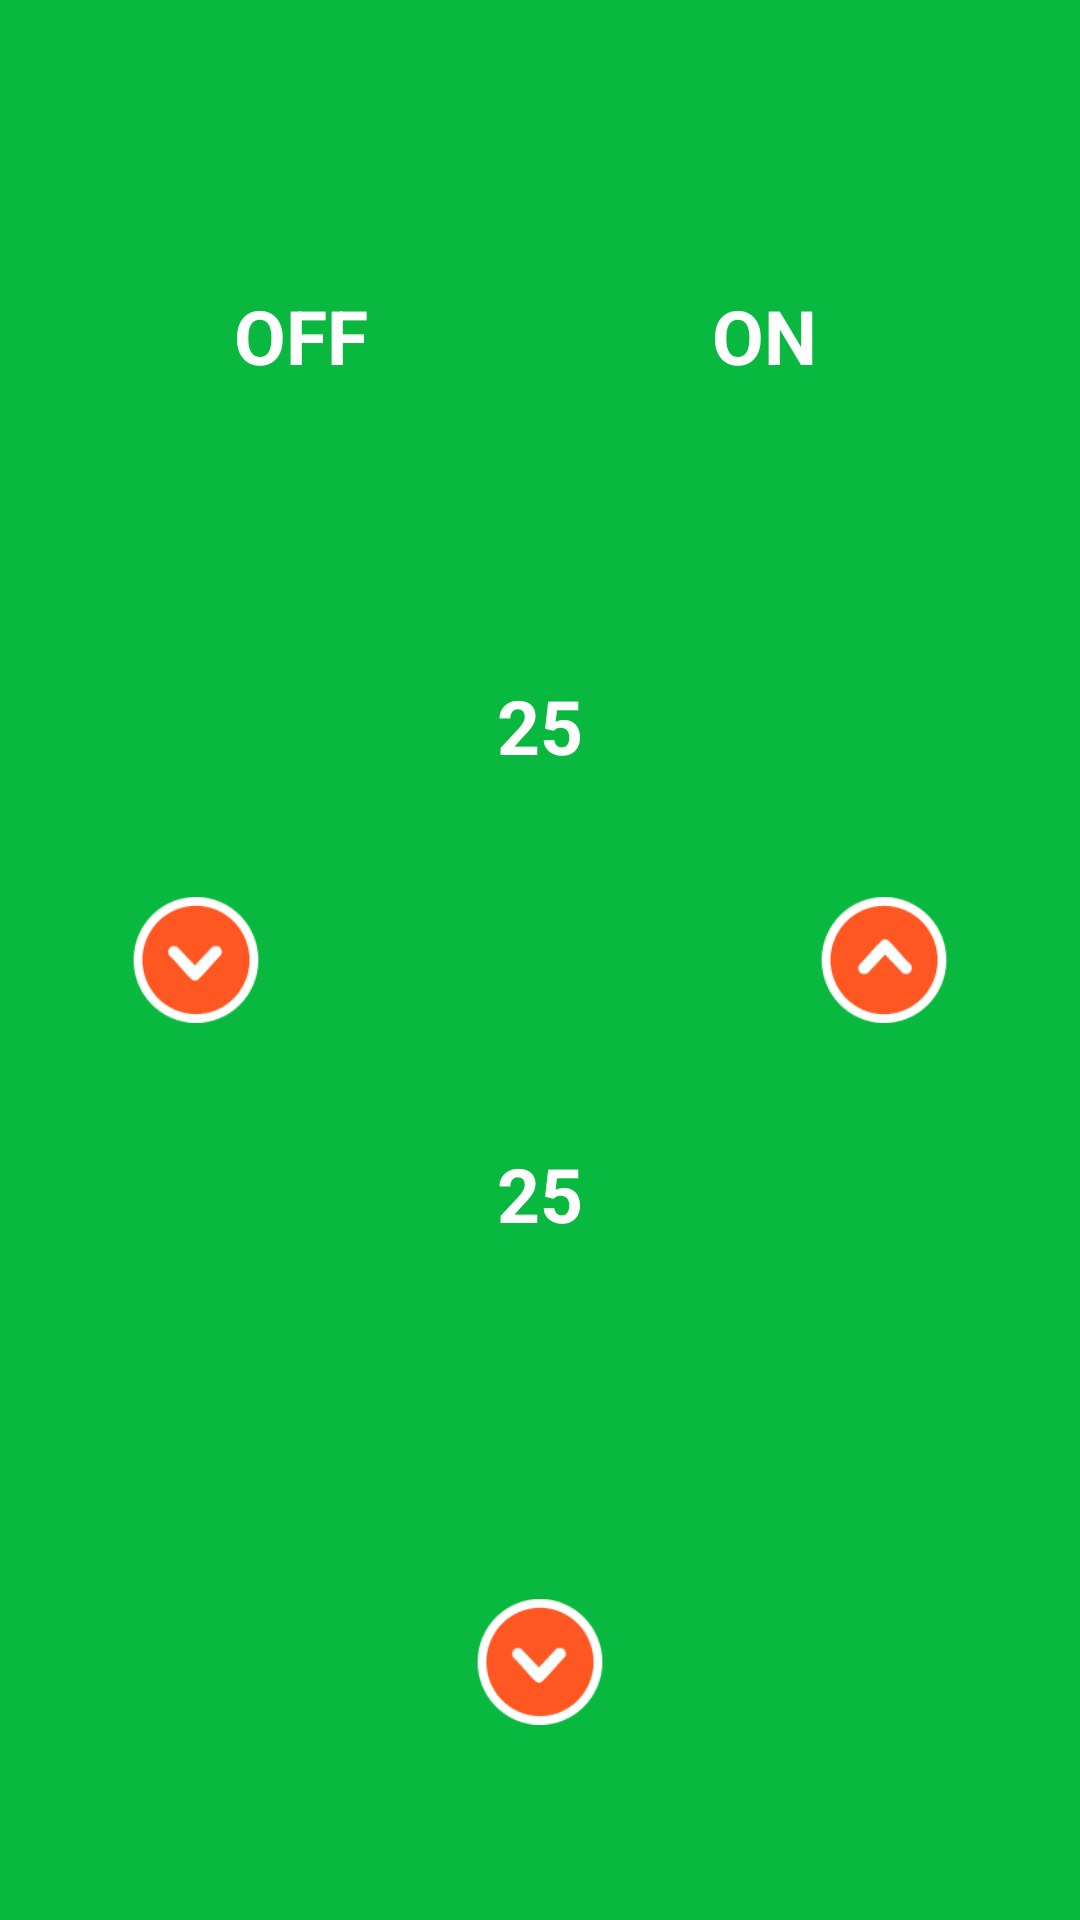

Layout XML and referenced resources for this Android screen:
<!-- AndroidManifest.xml: application theme AppTheme -->
<!-- res/layout/lastproject.xml -->
<LinearLayout xmlns:android="http://schemas.android.com/apk/res/android"
    android:layout_width="match_parent"
    android:layout_height="match_parent"
    android:background="#09b83e"
    android:orientation="horizontal"
    android:clipChildren="false"
    android:padding="@dimen/widget_margin">

    <LinearLayout
        android:layout_width="match_parent"
        android:layout_height="match_parent"
        android:layout_weight="1"
        android:orientation="vertical"
        android:layout_gravity="center"

        >
        <TextView
            android:id="@+id/off_plus"
            android:layout_width="match_parent"
            android:layout_height="match_parent"
            android:text="OFF"
            android:textStyle="bold"
            android:layout_weight="1"
            android:textColor="@android:color/white"
            android:gravity="center|right"
            android:textSize="25dp"
            />

        <ImageButton
            android:id="@+id/minus_button"
            android:layout_width="match_parent"
            android:layout_height="match_parent"
            android:layout_weight="1"
            android:src="@drawable/round4"
            android:background="@android:color/transparent"
            />
        <Button
            android:id="@+id/off_minus"
            android:layout_width="match_parent"
            android:layout_height="match_parent"
            android:text="-"
            android:layout_weight="1"
            android:visibility="invisible"
            />

    </LinearLayout>

    <LinearLayout
        android:layout_width="match_parent"
        android:layout_height="match_parent"
        android:layout_weight="1"
        android:orientation="vertical"
        android:layout_gravity="center"

        >
        <TextView
            android:id="@+id/deneme"
            android:gravity="center"
            android:layout_width="match_parent"
            android:layout_height="match_parent"
            android:text="25"
            android:textColor="@android:color/white"
            android:textStyle="bold"
            android:layout_weight="1"
            android:visibility="invisible"
            />
        <TextView
            android:id="@+id/off_text"
            android:gravity="center"
            android:layout_width="match_parent"
            android:layout_height="match_parent"
            android:text="25"
            android:textSize="25dp"
            android:textColor="@android:color/white"
            android:textStyle="bold"
            android:layout_weight="1"
            />

        <TextView
            android:id="@+id/on_text"
            android:gravity="center"
            android:layout_width="match_parent"
            android:layout_height="match_parent"
            android:text="25"
            android:textColor="@android:color/white"
            android:textStyle="bold"
            android:textSize="25dp"
            android:layout_weight="1"
            />

        <ImageButton
            android:id="@+id/start_stop"
            android:layout_width="match_parent"
            android:layout_height="match_parent"
            android:layout_weight="1"
            android:src="@drawable/round4"
            android:background="@android:color/transparent"
            />
    </LinearLayout>

    <LinearLayout
        android:layout_width="match_parent"
        android:layout_height="match_parent"
        android:layout_weight="1"
        android:layout_gravity="center"
        android:orientation="vertical"
        >

        <TextView
            android:id="@+id/on_text_button"
            android:layout_width="match_parent"
            android:layout_height="match_parent"
            android:text="ON"
            android:textStyle="bold"
            android:textColor="@android:color/white"
            android:layout_weight="1"
            android:gravity="center|left"
            android:textSize="25dp"
            />

        <ImageButton
            android:id="@+id/image_button"
            android:layout_width="match_parent"
            android:layout_height="match_parent"
            android:layout_weight="1"
            android:src="@drawable/ic_arrow_9696_042"
            android:background="@android:color/transparent"
            />

        <Button
            android:id="@+id/bosluk"
            android:layout_width="match_parent"
            android:layout_height="match_parent"
            android:text="-"
            android:layout_weight="1"
            android:visibility="invisible"
            />
    </LinearLayout>



    
</LinearLayout>
<!-- resources referenced by this layout -->
<resources>
  <dimen name="widget_margin">8dp</dimen>
  <!-- drawable ic_arrow_9696_042: png bitmap (drawable-hdpi, 2159 bytes) -->
  <!-- drawable mdata1: png bitmap (drawable, 4372 bytes) -->
  <!-- drawable round4 (drawable) -->
  <?xml version="1.0" encoding="utf-8"?>
  <rotate xmlns:android="http://schemas.android.com/apk/res/android"
      android:fromDegrees="180"
      android:toDegrees="0"
      android:drawable="@drawable/ic_arrow_9696_042">
  </rotate>
  <style name="AppTheme" parent="Theme.AppCompat.Light.DarkActionBar">
          
          <item name="colorPrimary">@color/colorPrimary</item>
          <item name="colorPrimaryDark">@color/colorPrimaryDark</item>
          <item name="colorAccent">@color/colorAccent</item>
      </style>
  <color name="colorPrimary">#3F51B5</color>
  <color name="colorPrimaryDark">#303F9F</color>
  <color name="colorAccent">#FF4081</color>
</resources>
